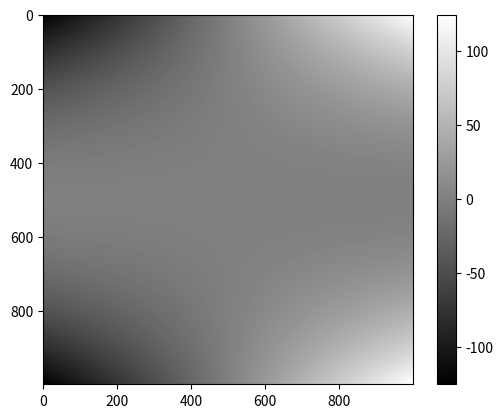

Write the Python code that produced this figure.
# Import NumPy and Matplotlib
import numpy as np
import matplotlib.pyplot as plt

# Create an array
points = np.arange(-5, 5, 0.01)

# Make a meshgrid
xs, ys = np.meshgrid(points, points)
#z = np.sqrt(xs ** 2 + ys ** 2)
#z=np.abs(xs)+np.abs(ys)
z=xs*ys*ys

# Display the image on the axes
plt.imshow(z, cmap=plt.cm.gray)

# Draw a color bar
plt.colorbar()

# Show the plot
plt.show()
